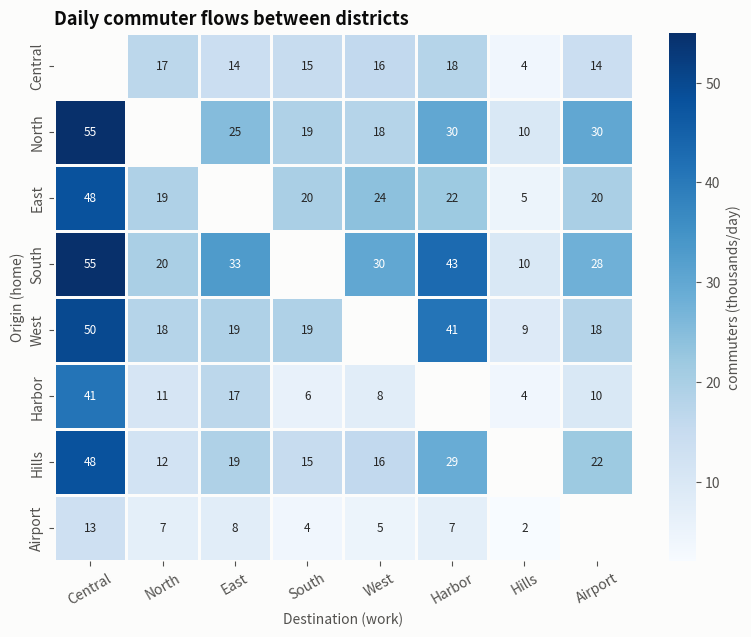

The matplotlib source for this figure: (Note: this script raises an exception after producing the figure.)
"""
Origin–Destination Matrix (Flow Heatmap)  -  family: Flow

DESIGN PURPOSE
A grid with origins as rows, destinations as columns, and flow volume as cell
shade. It shows every pairwise flow without clutter, so it scales to many more
entities than a chord or Sankey.

WHEN TO USE
  - Show many-to-many flows between 10–50 places (commuting, migration,
    referrals)
  - Precise lookup of individual flows is needed
  - Compare inflow and outflow patterns (rows vs. columns)

AVOID WHEN
  - The goal is an intuitive, story-like overview for a lay audience (use a
    Sankey or flow map)
  - Flows are sparse and few (use a network or chord)

ALTERNATIVES
  - Chord diagram
  - Flow map
  - Sankey diagram

EXAMPLE
Daily commuter flows (thousands) between 8 districts of a city.

Run:  python origin_destination_matrix.py
"""
import sys
from pathlib import Path

import numpy as np
import pandas as pd
import matplotlib.pyplot as plt

# Library style: categorical colors in fixed order, recessive axes, hairline grid.
PALETTE = ["#2a78d6", "#eb6834", "#1baf7a", "#eda100",
           "#e87ba4", "#008300", "#6250d6", "#e34948"]
SEQ_CMAP = "Blues"      # sequential: one hue, light -> dark
DIV_CMAP = "RdBu_r"     # diverging: two opposite hues, neutral midpoint
GRAY = "#b8b7b1"        # de-emphasised marks
plt.rcParams.update({
    "figure.figsize": (8, 4.8), "figure.dpi": 110, "figure.facecolor": "#fcfcfb",
    "axes.facecolor": "#fcfcfb", "axes.edgecolor": "#c9c8c3", "axes.linewidth": 0.8,
    "axes.spines.top": False, "axes.spines.right": False,
    "axes.grid": True, "grid.color": "#e6e5e1", "grid.linewidth": 0.6, "axes.axisbelow": True,
    "axes.prop_cycle": plt.cycler(color=PALETTE),
    "axes.titlesize": 13, "axes.titleweight": "bold", "axes.titlelocation": "left",
    "axes.labelcolor": "#52514e", "xtick.color": "#52514e", "ytick.color": "#52514e",
    "text.color": "#0b0b0b", "font.size": 10, "lines.linewidth": 2,
    "legend.frameon": False,
})

import seaborn as sns

# --- Example data ------------------------------------------------------------
rng = np.random.default_rng(8)
districts = ["Central", "North", "East", "South", "West", "Harbor", "Hills", "Airport"]
attract = np.array([10, 3, 4, 3, 3, 5, 1, 4])        # job centers
pop = np.array([4, 8, 6, 9, 7, 3, 5, 2])
flows = np.outer(pop, attract) * rng.uniform(0.6, 1.4, (8, 8))
np.fill_diagonal(flows, 0)
od = pd.DataFrame(flows.round(0), index=districts, columns=districts)
od.iloc[:4, :4]

# --- Plot --------------------------------------------------------------------
fig, ax = plt.subplots(figsize=(8, 6.5))
mask = np.eye(len(od), dtype=bool)
sns.heatmap(od, mask=mask, cmap=SEQ_CMAP, annot=True, fmt=".0f", linewidths=2,
            linecolor="#fcfcfb", cbar_kws=dict(label="commuters (thousands/day)"),
            annot_kws=dict(fontsize=8.5), ax=ax)
ax.set_xlabel("Destination (work)")
ax.set_ylabel("Origin (home)")
ax.set_title("Daily commuter flows between districts")
ax.tick_params(axis="x", rotation=30)
ax.grid(False)
fig.tight_layout()

# --- Save / show -------------------------------------------------------------
out = Path(__file__).with_name(Path(__file__).stem + ".png")
fig.savefig(out, dpi=150, bbox_inches="tight")
print(f"saved {out}")
if "--no-show" not in sys.argv:
    plt.show()
